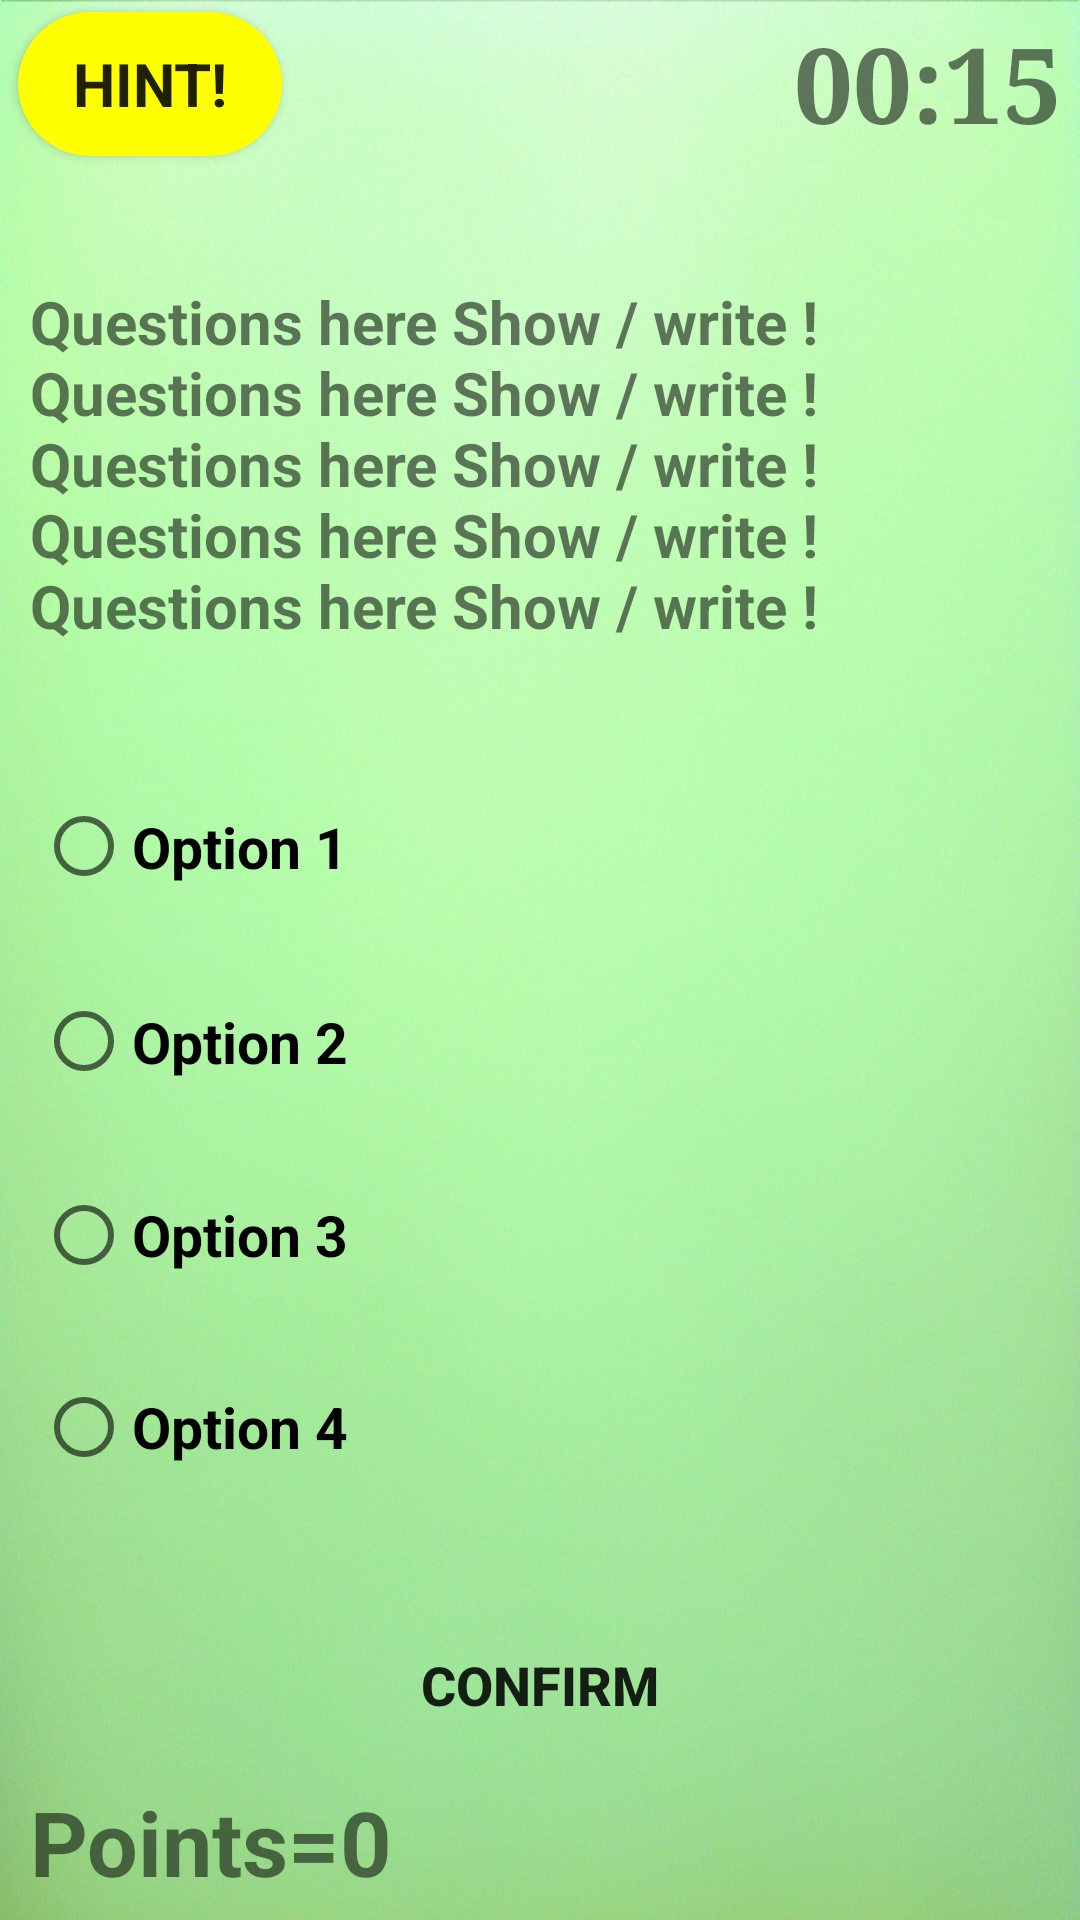

Produce the Android XML layout that renders to this screen, including the resource entries it uses.
<!-- AndroidManifest.xml: application theme AppTheme -->
<!-- res/layout/level_3.xml -->
<?xml version="1.0" encoding="utf-8"?>
<android.support.constraint.ConstraintLayout xmlns:android="http://schemas.android.com/apk/res/android"
    xmlns:app="http://schemas.android.com/apk/res-auto"
    xmlns:tools="http://schemas.android.com/tools"
    android:id="@+id/linearLayout3"
    android:layout_width="match_parent"
    android:layout_height="match_parent"
    android:background="@drawable/green_gradient">


    <Button
        android:id="@+id/confirm_button"
        android:layout_width="0dp"
        android:layout_height="wrap_content"
        android:layout_marginStart="8dp"
        android:layout_marginEnd="8dp"
        android:layout_marginBottom="8dp"
        android:background="@drawable/confirm_button_ripple"
        android:text="@string/Confirm_button"
        android:textSize="18sp"
        android:textStyle="bold"
        app:layout_constraintBottom_toTopOf="@+id/Points_view"
        app:layout_constraintEnd_toEndOf="parent"
        app:layout_constraintStart_toStartOf="parent" />

    <RadioGroup
        android:id="@+id/radioGroup2"
        android:layout_width="349dp"
        android:layout_height="257dp"
        android:layout_marginStart="6dp"
        android:layout_marginEnd="8dp"
        android:layout_marginBottom="32dp"
        app:layout_constraintBottom_toTopOf="@+id/confirm_button"
        app:layout_constraintEnd_toEndOf="parent"
        app:layout_constraintHorizontal_bias="0.039"
        app:layout_constraintStart_toStartOf="parent">

        <RadioButton
            android:id="@+id/Button_option1"
            android:layout_width="334dp"
            android:layout_height="51dp"
            android:layout_marginStart="6dp"
            android:layout_marginTop="8dp"
            android:layout_marginEnd="8dp"
            android:layout_marginBottom="8dp"
            android:text="Option 1"
            android:textSize="19sp"
            android:textStyle="bold"
            app:layout_constraintBottom_toTopOf="@+id/Button_option_2"
            app:layout_constraintEnd_toEndOf="parent"
            app:layout_constraintHorizontal_bias="0.0"
            app:layout_constraintStart_toStartOf="parent"
            app:layout_constraintVertical_chainStyle="spread_inside" />

        <RadioButton
            android:id="@+id/Button_option_2"
            android:layout_width="335dp"
            android:layout_height="47dp"
            android:layout_marginStart="6dp"
            android:layout_marginTop="8dp"
            android:layout_marginEnd="8dp"
            android:layout_marginBottom="8dp"
            android:text="Option 2"
            android:textSize="19sp"
            android:textStyle="bold"
            app:layout_constraintBottom_toTopOf="@+id/Button_option3"
            app:layout_constraintEnd_toEndOf="parent"
            app:layout_constraintHorizontal_bias="0.0"
            app:layout_constraintStart_toStartOf="parent"
            app:layout_constraintTop_toBottomOf="@+id/Button_option1"
            tools:ignore="UnknownId" />

        <RadioButton
            android:id="@+id/Button_option3"
            android:layout_width="336dp"
            android:layout_height="50dp"
            android:layout_marginStart="6dp"
            android:layout_marginTop="8dp"
            android:layout_marginEnd="8dp"
            android:layout_marginBottom="8dp"
            android:text="Option 3"
            android:textSize="19sp"
            android:textStyle="bold"
            app:layout_constraintBottom_toTopOf="@+id/Button_option4"
            app:layout_constraintEnd_toEndOf="parent"
            app:layout_constraintHorizontal_bias="0.0"
            app:layout_constraintStart_toStartOf="parent"
            app:layout_constraintTop_toBottomOf="@+id/Button_option_2"
            app:layout_constraintVertical_bias="0.44" />

        <RadioButton
            android:id="@+id/Button_option4"
            android:layout_width="335dp"
            android:layout_height="46dp"
            android:layout_marginStart="6dp"
            android:layout_marginTop="8dp"
            android:layout_marginEnd="8dp"
            android:layout_marginBottom="6dp"
            android:text="Option 4"
            android:textSize="19sp"
            android:textStyle="bold"
            app:layout_constraintBottom_toTopOf="@+id/Points_view"
            app:layout_constraintEnd_toEndOf="parent"
            app:layout_constraintHorizontal_bias="0.0"
            app:layout_constraintStart_toStartOf="parent"
            app:layout_constraintTop_toBottomOf="@+id/Button_option3"
            app:layout_constraintVertical_bias="0.131" />
    </RadioGroup>


    <TextView
        android:id="@+id/Timer3"
        android:layout_width="wrap_content"
        android:layout_height="wrap_content"
        android:layout_marginStart="8dp"
        android:layout_marginTop="4dp"
        android:layout_marginEnd="6dp"
        android:fontFamily="serif"
        android:text="00:15"
        android:textSize="35sp"
        android:textStyle="bold"
        app:layout_constraintEnd_toEndOf="parent"
        app:layout_constraintHorizontal_bias="1.0"
        app:layout_constraintStart_toEndOf="@+id/hint_Button3"
        app:layout_constraintTop_toTopOf="parent" />

    <TextView
        android:id="@+id/Question"
        android:layout_width="0dp"
        android:layout_height="wrap_content"
        android:layout_marginStart="10dp"
        android:layout_marginTop="8dp"
        android:layout_marginEnd="4dp"
        android:fontFamily="sans-serif"
        android:text="Questions here Show / write !
Questions here Show / write !
Questions here Show / write !
Questions here Show / write !
Questions here Show / write !"
        android:textSize="20sp"
        android:textStyle="bold"
        app:layout_constraintBottom_toTopOf="@+id/radioGroup2"
        app:layout_constraintEnd_toEndOf="parent"
        app:layout_constraintHorizontal_bias="0.0"
        app:layout_constraintStart_toStartOf="parent"
        app:layout_constraintTop_toBottomOf="@+id/hint_Button3" />

    <Button
        android:id="@+id/hint_Button3"
        android:layout_width="wrap_content"
        android:layout_height="wrap_content"
        android:layout_marginStart="6dp"
        android:layout_marginTop="4dp"
        android:background="@drawable/hint_button_round_ripple"
        android:fontFamily="sans-serif"
        android:text="@string/Hint_button"
        android:textSize="20sp"
        android:textStyle="bold"
        app:layout_constraintRight_toLeftOf="@+id/Timer3"
        app:layout_constraintStart_toStartOf="parent"
        app:layout_constraintTop_toTopOf="parent"
        app:layout_constraintVertical_chainStyle="spread_inside" />

    <TextView
        android:id="@+id/Points_view"
        android:layout_width="wrap_content"
        android:layout_height="wrap_content"
        android:layout_marginStart="10dp"
        android:layout_marginBottom="6dp"
        android:text="@string/points"
        android:textSize="30sp"
        android:textStyle="bold"
        app:layout_constraintBottom_toBottomOf="parent"
        app:layout_constraintStart_toStartOf="parent" />

</android.support.constraint.ConstraintLayout>
<!-- resources referenced by this layout -->
<resources>
  <!-- drawable green_gradient: jpg bitmap (drawable, 952896 bytes) -->
  <!-- drawable hint_button_round_ripple (drawable) -->
  <?xml version="1.0" encoding="utf-8"?>
  <ripple
      xmlns:android="http://schemas.android.com/apk/res/android"
      android:color="#ffff00">
      <item>
          <shape
              android:shape="rectangle">
              <corners android:radius="200dp"></corners>
              <solid android:color="#ffff00" />
          </shape>
      </item>
  </ripple>
  <string name="Confirm_button">Confirm</string>
  <string name="Hint_button">Hint!</string>
  <string name="points">Points=0</string>
  <style name="AppTheme" parent="Theme.AppCompat.Light.NoActionBar">
          
          <item name="colorPrimary">@color/colorPrimary</item>
          <item name="colorPrimaryDark">@color/colorPrimaryDark</item>
          <item name="colorAccent">@color/colorAccent</item>
          <item name="android:windowAnimationStyle">@style/CustomActivityAnimation</item>
      </style>
  <color name="colorPrimary">#ffffff</color>
  <color name="colorPrimaryDark">#000000</color>
  <color name="colorAccent">#ff5476</color>
  <style name="CustomActivityAnimation" parent="@android:style/Animation.Activity">
          <item name="android:activityOpenEnterAnimation">@anim/slidetoright</item>
          <item name="android:activityOpenExitAnimation">@anim/slideoutleft</item>
          <item name="android:activityCloseEnterAnimation">@anim/slidetoleft</item>
          <item name="android:activityCloseExitAnimation">@anim/slideoutright</item>
  
      </style>
</resources>
